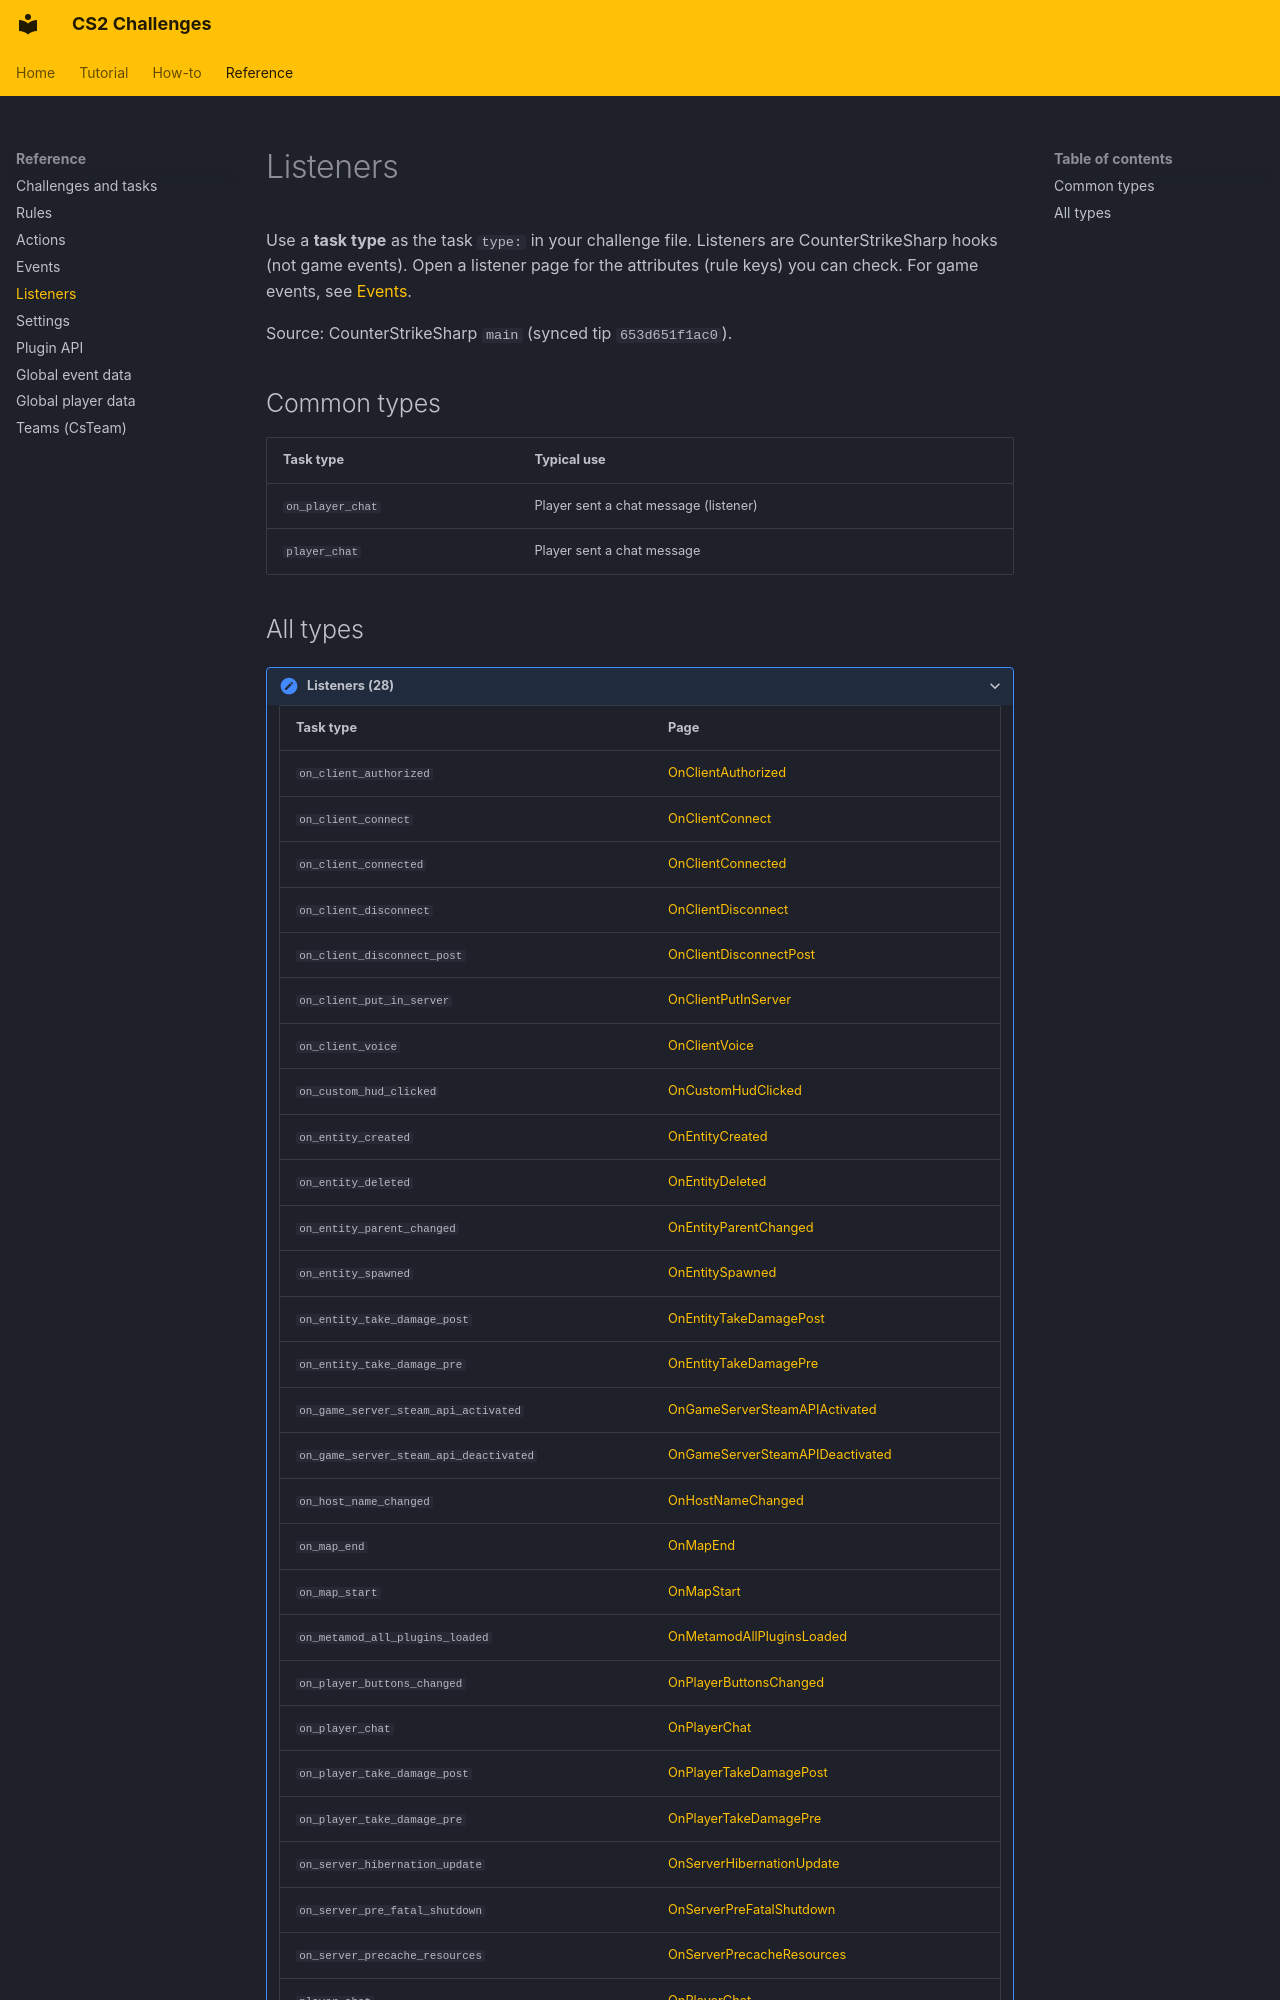

repository: Kandru/cs2-challenges · page: reference/listeners/index.html · generator: mkdocs

# Listeners

Use a **task type** as the task `type:` in your challenge file. Listeners are CounterStrikeSharp hooks (not game events). Open a listener page for the attributes (rule keys) you can check. For game events, see [Events](events.md).

Source: CounterStrikeSharp `main` (synced tip `653d651f1ac0`).

## Common types

| Task type | Typical use |
|-----------|-------------|
| `on_player_chat` | Player sent a chat message (listener) |
| `player_chat` | Player sent a chat message |
